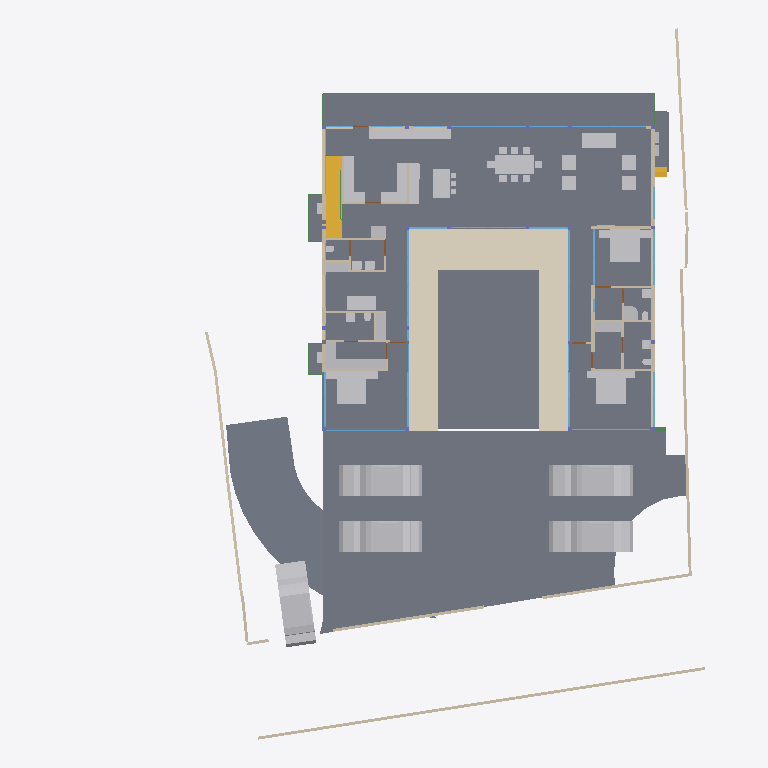
Plan cut of the same IFC building model at storey 'FF' (level 0.45 m, cut at 1.85 m), seen from above with north up, elements coloured by IFC class: 50 other elements (light grey), 39 walls (beige), 27 windows (light blue), 14 slabs (grey), 9 beams (green), 4 doors (brown), 2 stair flights (yellow), 1 covering (cream). Cut surfaces are drawn darker.
Extent 40.0 m × 44.2 m × 9.4 m (x, y, z). Storeys (5): GF at -2.55 m; FF Lvl at 0.00 m; FF at 0.45 m; FF Lintel at 3.15 m; SF at 3.65 m. Elements (592): 185 IfcColumn, 151 IfcBeam, 67 IfcWall, 38 IfcWindow, 30 IfcFurniture, 26 IfcSlab, 20 IfcFooting, 17 IfcDoor, 14 IfcSanitaryTerminal, 13 IfcCovering, 8 IfcUnitaryEquipment, 7 IfcVehicle.

HEADER;
FILE_DESCRIPTION(('ViewDefinition [CoordinationView]'),'2;1');
FILE_NAME('Manilal.ifc','2025-07-01T12:01:21+05:30',(),(),'IfcOpenShell 0.8.3-alpha250613','Bonsai 0.8.3-alpha250613-9b8357c','');
FILE_SCHEMA(('IFC4X3'));
ENDSEC;
DATA;
#1480=IFCPROJECT('2TuuvCHJz54PsFPcraEbH$',$,'My Project',$,$,$,$,(#3,#128),#1481);
#3305=IFCSITE('0lpfVeOW52QfroqLYyHNY2',$,'My Site',$,$,#26,$,$,$,$,$,$,$,$);
#22021=IFCSITE('3bEIgyqTrDuwi1cEDDCOva',$,'Site',$,$,#223414,#22354,$,$,$,$,$,$,$);
#3313=IFCBUILDING('0MzaWOaS178x5FMqOflU3C',$,'My Building',$,$,#25,$,$,$,$,$,$);
#2081=IFCBUILDINGSTOREY('09kFoqoxrCvB1_fcEsMZsQ',$,'FF',$,$,#217,$,$,$,$);
#2986=IFCBUILDINGSTOREY('0zoFHJ9PnFW80M$mIVDQW3',$,'GF',$,$,#14477,$,$,$,$);
#17145=IFCBUILDINGSTOREY('0MckaoTknA3edZMUNhTyAK',$,'SF',$,$,#17254,$,$,$,$);
#20035=IFCBUILDINGSTOREY('3LpnsPikv4mRTBpfC3WQtx',$,'FF Lvl',$,$,#20051,$,$,$,$);
#23582=IFCBUILDINGSTOREY('0DtUgpQ1b6nBmkLmvc_ehu',$,'FF Lintel',$,$,#23767,$,$,$,$);
#2047=IFCSLAB('0o4IYvr$r5a9xXip1qf77x',$,'Slab',$,$,#57250,#2052,$,$);
#20004=IFCSLAB('2GmqP$Wiz2HBtZ3_3kNDpG',$,'Slab',$,$,#20401,#20015,$,$);
#19980=IFCSLAB('0gBflP6QrCERrajZS4Jcb5',$,'Slab',$,$,#244961,#19995,$,$);
#444096=IFCCOVERING('0_sfUdWJL30geCimsSdPtS',$,'Covering',$,$,#444126,#444111,$,$);
#29284=IFCSLAB('3iSMNRhjn6RxAf9MsQotHf',$,'Slab',$,$,#235074,#29295,$,$);
#446077=IFCVEHICLE('2$JJjIzDr6fuhTHFNPOXyx',$,'Vehicle',$,$,#446172,#446090,$,$);
#446110=IFCVEHICLE('375bP1QIr5xwaw0xewwnFn',$,'Vehicle',$,$,#446177,#446123,$,$);
#363464=IFCVEHICLE('3niOYHlMXAmArMi6E7T5Sk',$,'Vehicle',$,$,#363562,#363477,$,$);
#446049=IFCVEHICLE('1yICD2o296ROLrpKuhe72z',$,'Vehicle',$,$,#446109,#446062,$,$);
#58147=IFCVEHICLE('2iiwfLdIv6T90_RV$NVTaP',$,'Vehicle',$,$,#446167,#58160,$,$);
#363538=IFCSLAB('0rfp_Ohov2qeqT3_TxdHEi',$,'Slab',$,$,#363567,#363547,$,$);
#363504=IFCSLAB('0r6Ht4Hfz9hfKU4rzPm32Z',$,'Slab',$,$,#363537,#363513,$,$);
#441052=IFCWALL('1WNacC15X0Xf0V_b60Qnrw',$,'Wall',$,$,#441102,#441063,$,$);
#51049=IFCSTAIRFLIGHT('0QDG9AXQX0PgjOZTZBSSJQ',$,'StairFlight',$,$,#330515,#51062,$,12,11,0.183333337306976,0.150000005960464,.STRAIGHT.);
#7058=IFCFURNITURE('29pE85kkP97uASnGdXI9bH',$,'Furniture',$,$,#445207,#7090,$,$);
#11846=IFCFURNITURE('39rrc9a3PCpOjz$eiTdf$W',$,'Furniture',$,$,#447512,#11878,$,$);
#11957=IFCFURNITURE('2J33rbez11iRfVrYceM8DY',$,'Furniture',$,$,#305743,#11970,$,$);
#12030=IFCFURNITURE('3B8s7E7fjDlO_NqnYQjYof',$,'Furniture',$,$,#33408,#12043,$,$);
#449171=IFCFURNITURE('1rzBAdF2XDYQCO3KH26Ul$',$,'Furniture',$,$,#449207,#449182,$,$);
#362573=IFCSLAB('1kNiYiJ25CpB2FM_apFwUL',$,'Slab',$,$,#363002,#362594,$,$);
#363781=IFCSLAB('3akcNtqwn0Hexo08k_ypkq',$,'Slab',$,$,#388473,#363802,$,$);
#395961=IFCWALL('2oTy5UOG136OtM3IP_qiPs',$,'Wall',$,$,#396036,#395972,$,$);
#7098=IFCFURNITURE('3MXk8gWif1ohE$RfY6DOqq',$,'Furniture',$,$,#445182,#7130,$,$);
#244456=IFCFURNISHINGELEMENT('1V34mhiDv5wggbUM6jRsQC',$,'FurnishingElement',$,$,#244865,#244484,$);
#19509=IFCFURNISHINGELEMENT('1wEKKIVzjDLeDjVjJGXiki',$,'FurnishingElement',$,$,#446142,#19541,$);
#26337=IFCWALL('0dMaumaK11Re$pxoZyVSQ9',$,'Wall',$,$,#27501,#26348,$,$);
#445890=IFCWALL('2QiW7TnGvAygi5PkoeW31n',$,'Wall',$,$,#446048,#445901,$,$);
#229971=IFCWALL('2oOsi6buvCeB4sZT1ijFA2',$,'Wall',$,$,#230065,#229982,$,$);
#230171=IFCWALL('1HPS5ge59FQA3Ucv4$dmpm',$,'Wall',$,$,#230227,#230182,$,$);
#449470=IFCFURNITURE('297XdECV95zgrEUMPgoxvq',$,'Furniture',$,$,#449514,#449481,$,$);
#37612=IFCWALL('2oouJeu9XF0PkUjeEvxQOm',$,'Wall',$,$,#265996,#37632,$,$);
#372609=IFCSLAB('2EaTsox1TA598PptPSl07x',$,'Slab',$,$,#373867,#372630,$,$);
#449257=IFCFURNITURE('2WOkgMLY9DaQ5N36UmDPHK',$,'Furniture',$,$,#449408,#449268,$,$);
#29907=IFCBEAM('2zUjaUIRX8PO_$$4dpm23v',$,'Beam',$,$,#265083,#29919,$,$);
#44057=IFCWALL('1nWrLatmX5UucIWFwHwqn7',$,'Wall',$,$,#446710,#44077,$,$);
#26619=IFCWALL('0FMxrmeoPF7x0oR7G9$aVh',$,'Wall',$,$,#27506,#26630,$,$);
#27060=IFCWALL('10l$0x7lzBbBMMGF1qxI0s',$,'Wall',$,$,#27511,#27071,$,$);
#35319=IFCWALL('2ecVpX7frBE9HnXe73i5Ta',$,'Wall',$,$,#243891,#35339,$,$);
#36042=IFCWALL('2FDZc$1Z57bgSDQnhsHhc1',$,'Wall',$,$,#380618,#36062,$,$);
#449115=IFCFURNITURE('0r1oMxLo96H9rva9YbPCGB',$,'Furniture',$,$,#449256,#449126,$,$);
#244541=IFCFURNISHINGELEMENT('2JwwUQmCv2Ae2QjMfamPsc',$,'FurnishingElement',$,$,#265956,#244569,$);
#267470=IFCFURNISHINGELEMENT('1ufA2ANE52JhTB4cHcvKQc',$,'FurnishingElement',$,$,#267555,#267498,$);
#266876=IFCFURNISHINGELEMENT('1EaqRQINj92O5_luxyduwz',$,'FurnishingElement',$,$,#447497,#266904,$);
#172760=IFCWALL('2sYuhccprBsBolIfSKHX1A',$,'Wall',$,$,#447182,#172780,$,$);
#1526=IFCWALL('1CCeDmF7D6CgViS7R2QfSU',$,'Wall',$,$,#384601,#1527,$,$);
#449334=IFCFURNITURE('2xTMk_x9f9Fg$66m5Mz6NH',$,'Furniture',$,$,#449385,#449345,$,$);
#7138=IFCFURNITURE('07u5w712j3mw4b0aBksq9x',$,'Furniture',$,$,#445192,#7170,$,$);
#7230=IFCFURNITURE('257RdHH05EBOcTJGwoEUlD',$,'Furniture',$,$,#445202,#7243,$,$);
#97271=IFCFURNITURE('264iryIv5DPeHKPV4n8Efc',$,'Furniture',$,$,#97450,#97284,$,$);
#267570=IFCFURNISHINGELEMENT('0xsfNp7ez56h_anoL1l3n4',$,'FurnishingElement',$,$,#267655,#267598,$);
#7183=IFCFURNITURE('0I7Hp4EB58Eh801L1SZ2MY',$,'Furniture',$,$,#445197,#7196,$,$);
#7204=IFCFURNITURE('0w5hTHOp59R8PIefbPbOxu',$,'Furniture',$,$,#445187,#7217,$,$);
#97245=IFCFURNITURE('12HNCs16rDfwTzmyXQzSEm',$,'Furniture',$,$,#97445,#97258,$,$);
#312328=IFCSANITARYTERMINAL('2ApYGb9E92GxsnAmMhtfWI',$,'SanitaryTerminal',$,$,#447542,#312360,$,$);
#46178=IFCELECTRICAPPLIANCE('1eEaYeX5DEbxuBNwn_MOC2',$,'ElectricAppliance','655L LG Double Door',$,#388463,#46210,$,$);
#7853=IFCWALL('27UD4TXAD7ihl0Wy7NK4TU',$,'Wall',$,$,#447361,#7873,$,$);
#449426=IFCFURNITURE('2ZM40$ZAb70PRrzHW9LpJ8',$,'Furniture',$,$,#449552,#449437,$,$);
#46383=IFCELECTRICAPPLIANCE('2_D_HDgNP7hhO3sllSgE08',$,'ElectricAppliance.001',$,$,#77601,#46415,$,$);
#26770=IFCWALL('27WVA19Qv4efvQm6cWiqsn',$,'Wall',$,$,#229922,#26781,$,$);
#130539=IFCWALL('1N0zesiAv8s9$ZcdzUGklQ',$,'Wall',$,$,#244896,#130559,$,$);
#1178=IFCWALL('3AfEJ0oVbCRebTpYg3hat2',$,'Wall',$,$,#264970,#1184,$,$);
#27098=IFCWALL('2qQNxnpy98iB6JMyhLi2FK',$,'Wall',$,$,#27516,#27109,$,$);
#1256=IFCWALL('3lCTnZM_XFn9QCb3frIzB4',$,'Wall',$,$,#267272,#1262,$,$);
#362609=IFCSTAIRFLIGHT('2YQn9a$XPAR8PX6QXu0TXq',$,'StairFlight',$,$,#364910,#362641,$,16,15,0.206249997019768,0.25,.STRAIGHT.);
#1112=IFCWALL('0ZJZVj_BPB0RhymVqZDjrB',$,'Wall',$,$,#382289,#1118,$,$);
#93655=IFCWALL('3ehB$V3hTFvf8xZdTKhW01',$,'Wall',$,$,#447159,#93675,$,$);
#26134=IFCWALL('3i_YpJFe9529T2L9L4$CKB',$,'Wall',$,$,#27496,#26145,$,$);
#1342=IFCWALL('1zYAwAgZ94A9q2Xf$lP7Cn',$,'Wall',$,$,#266006,#1343,$,$);
#173453=IFCWINDOW('3TfmPwo9v7g8rl7yTI8PR0',$,'Window',$,$,#447760,#173471,$,2.79999995231628,3.45000004768372,$,$,$);
#380842=IFCWINDOW('3PLDVCZpH7LhgfzRTvXp7K',$,'Window',$,$,#384753,#384709,$,1.79999995231628,1.0,$,$,$);
#2037=IFCWALL('2UVtoYL$14dgND2FpfCTNX',$,'Wall',$,$,#447557,#2042,$,$);
#447224=IFCWINDOW('3guyH63vnB3P$cCD9r0_zK',$,'Window',$,$,#447587,#447242,$,2.79999995231628,4.5,$,$,$);
#25622=IFCWINDOW('03HgKoXUP97huBY23s7FSC',$,'Window',$,$,#243921,#102990,$,2.79999995231628,3.45000004768372,$,.DOUBLE_PANEL_VERTICAL.,$);
#42904=IFCWINDOW('0yG0aNsF5CdOTl1YRaiwT0',$,'Window',$,$,#266021,#109941,$,2.79999995231628,4.0,$,$,$);
#42784=IFCWINDOW('1X8uCygFf1TRSEXVdpbnd0',$,'Window',$,$,#266026,#110183,$,2.79999995231628,3.0,$,$,$);
#183171=IFCWINDOW('2eK2SWY_H22e6Svf5gP6pA',$,'Window',$,$,#384583,#384539,$,1.79999995231628,3.45000004768372,$,$,$);
#384612=IFCWINDOW('2C8MHtt2H8jQIK8DkgU_ce',$,'Window',$,$,#389193,#384644,$,1.79999995231628,3.45000004768372,$,$,$);
#447264=IFCWINDOW('2$JXuyiTT8QfjHWzh3RQpm',$,'Window',$,$,#447592,#447282,$,2.79999995231628,3.0,$,$,$);
#45867=IFCWINDOW('2ITQQA3UX1gg8I8niCWSY4',$,'Window',$,$,#266016,#447994,$,2.79999995231628,4.5,$,$,$);
#444755=IFCWALL('32z2NpiHrAyuIqyu_YGXgO',$,'Wall',$,$,#444817,#444775,$,$);
#1283=IFCWALL('3TMKTJOXP4kO7RGlBcguQ3',$,'Wall',$,$,#265003,#1289,$,$);
#12082=IFCFURNITURE('1ijuMDyij9H8QL3CN8GtC4',$,'Furniture',$,$,#33418,#12095,$,$);
#233175=IFCSLAB('0VBI372_j7QfV8K77ZXc2j',$,'Slab',$,$,#396328,#233196,$,$);
#233423=IFCSLAB('2iz_Ym1n1ESAR1rowyjd_I',$,'Slab',$,$,#396358,#233448,$,$);
#233456=IFCSLAB('3aaRRI8RTD_hmdhlW5RoWg',$,'Slab',$,$,#396363,#233481,$,$);
#7689=IFCWALL('0dxWKeo9r0A8LiqkBJOP0c',$,'Wall',$,$,#447547,#7709,$,$);
#444834=IFCWALL('1Fx9sEX11DYf94GLQzz2JU',$,'Wall',$,$,#444891,#444854,$,$);
#31788=IFCSANITARYTERMINAL('1k$1F$QwDAaQd7DgWKkhJt',$,'SanitaryTerminal',$,$,#81866,#31801,$,$);
#32932=IFCSANITARYTERMINAL('0alXl67Mz3UOHuHPJAAx8X',$,'SanitaryTerminal',$,$,#81871,#32945,$,$);
#11886=IFCFURNITURE('08t00vVFn2_PNEL0nmpi4V',$,'Furniture',$,$,#447502,#11918,$,$);
#11931=IFCFURNITURE('2JL5EreVn6NOEYfo807d0n',$,'Furniture',$,$,#447507,#11944,$,$);
#12056=IFCFURNITURE('1Tx$doZ9b7ixhiQ_gbtQd4',$,'Furniture',$,$,#33413,#12069,$,$);
#52721=IFCWALL('3HoUgi9751ffyJn8Tt97uA',$,'Wall',$,$,#266381,#52741,$,$);
#12849=IFCSANITARYTERMINAL('1ztpUHwNv1MuVJRLc_toj6',$,'SanitaryTerminal',$,$,#447532,#12881,$,$);
#12946=IFCSANITARYTERMINAL('237pQbKSj1tg5CbkfQmNl1',$,'SanitaryTerminal',$,$,#441918,#12959,$,$);
#62783=IFCSANITARYTERMINAL('1W6hE1Q9HFq9QjSPyMj_lH',$,'SanitaryTerminal',$,$,#447537,#62796,$,$);
#7785=IFCWALL('3alb8PmNnBWRaq9wE7XFnt',$,'Wall',$,$,#446660,#7805,$,$);
#265447=IFCWINDOW('11VC8UY6nBiuqgLWYbOviy',$,'Window',$,$,#436317,#265465,$,2.79999995231628,4.92999982833862,$,.SINGLE_PANEL.,$);
#23385=IFCWINDOW('3liBQwp293KPogKKZ10Jtg',$,'Window',$,$,#265446,#43696,$,2.79999995231628,4.92999982833862,$,.SINGLE_PANEL.,$);
#150204=IFCWINDOW('2rSMA4AuH6FeN4rb0KSroB',$,'Window',$,$,#244976,#150354,$,2.79999995231628,2.40050005912781,$,.SINGLE_PANEL.,$);
#46025=IFCWALL('3_n5vNidv469mEa41_hn3r',$,'Wall',$,$,#445802,#46045,$,$);
#150381=IFCWINDOW('0RDdtohGb3wPXN7Q65V5l1',$,'Window',$,$,#244981,#150394,$,2.79999995231628,2.40050005912781,$,.SINGLE_PANEL.,$);
#233390=IFCSLAB('2f2jkuEQ95deHHcp0LeZsL',$,'Slab',$,$,#396353,#233415,$,$);
#55311=IFCWALL('1sNrPq82f1qvmjg1j5M$n3',$,'Wall',$,$,#187866,#55331,$,$);
#80186=IFCWALL('3kDpYh0M9DMQCp3tr5pnbc',$,'Wall',$,$,#267235,#80206,$,$);
#380908=IFCWINDOW('1lGEA26ojCweF_Y_0KBSy7',$,'Window',$,$,#381188,#380926,$,1.79999995231628,1.0,$,$,$);
#11978=IFCFURNITURE('2GNkki_F53svXIRizzljEt',$,'Furniture',$,$,#305733,#265156,$,$);
#265169=IFCFURNITURE('2hfsZI7BX1G95tXka9KQ4c',$,'Furniture',$,$,#305738,#265182,$,$);
#25887=IFCWALL('3DOK2PUDn3QwM2HLeZR6QD',$,'Wall',$,$,#445946,#25894,$,$);
#363755=IFCUNITARYEQUIPMENT('0JDCkdxmj3oxTz_uQQEVKT',$,'UnitaryEquipment',$,$,#363819,#363768,$,$);
#366866=IFCUNITARYEQUIPMENT('2Fw0FCYgfBhfGmA9MAgmOd',$,'UnitaryEquipment',$,$,#415258,#366879,$,$);
#444634=IFCBEAM('3HI9jYE49DQh59L0y7CDx2',$,'Beam',$,$,#444730,#444645,$,$);
#67609=IFCWALL('1b9bPzqb104AcHTtLpy63V',$,'Wall',$,$,#267456,#67629,$,$);
#384754=IFCBEAM('0WWpVKl9XAOObgNswx6AN9',$,'Beam',$,$,#384986,#384765,$,$);
#12920=IFCSANITARYTERMINAL('0kpsmz29D8juUyM19Wtlly',$,'SanitaryTerminal',$,$,#441908,#12933,$,$);
#12769=IFCSANITARYTERMINAL('2vdxbHG$XBkAinHNSDuSLM',$,'SanitaryTerminal',$,$,#447522,#12801,$,$);
#62762=IFCSANITARYTERMINAL('2DTr6V3Ov5BOyCO61nsVCy',$,'SanitaryTerminal',$,$,#447527,#62775,$,$);
#364003=IFCBEAM('1xPErLVJn7SRRurKwzPU$a',$,'Beam',$,$,#388718,#364014,$,$);
#441596=IFCBEAM('0mg04q$01DhAmI44ZcdEcS',$,'Beam',$,$,#441669,#441607,$,$);
#12998=IFCSANITARYTERMINAL('1pCYUjjaX5yvTggnnvT9WB',$,'SanitaryTerminal',$,$,#267881,#13011,$,$);
#395885=IFCWALL('0SzsKfT0jBuBF18kzhhOm3',$,'Wall',$,$,#395960,#395896,$,$);
#363956=IFCUNITARYEQUIPMENT('2jk8msV5n85QmwykNSoutP',$,'UnitaryEquipment',$,$,#364920,#363969,$,$);
#363982=IFCUNITARYEQUIPMENT('2IoLUD56D97gPVX_sl2ctQ',$,'UnitaryEquipment',$,$,#364925,#363995,$,$);
#57309=IFCBEAM('3xcDMG0aj9Xgc56BcdooE6',$,'Beam',$,$,#243525,#57320,$,$);
#176076=IFCWINDOW('2ZtwOiAmvEueKbdoo64HrK',$,'Window',$,$,#267144,#176089,$,2.79999995231628,2.40050005912781,$,.SINGLE_PANEL.,$);
#41613=IFCWINDOW('3V21HLULz4rhhoikKYxwTW',$,'Window.022',$,$,#244991,#148935,$,2.79999995231628,2.32599997520447,$,.DOUBLE_PANEL_VERTICAL.,$);
#130039=IFCWINDOW('2d4nEuDYnCKAVj7s5RlWM7',$,'Window',$,$,#267149,#175723,$,2.79999995231628,4.82399988174438,$,.TRIPLE_PANEL_VERTICAL.,$);
#149274=IFCWINDOW('30_aGhIs59sBUX7Za7xGJZ',$,'Window.022',$,$,#244986,#149292,$,2.79999995231628,2.32599997520447,$,.DOUBLE_PANEL_VERTICAL.,$);
#175745=IFCWINDOW('3z5JKHZ41FdxrSJllwuMgx',$,'Window',$,$,#267154,#175763,$,2.79999995231628,4.82399988174438,$,.TRIPLE_PANEL_VERTICAL.,$);
#175844=IFCWINDOW('3FEUGUF8n8vfgPx6dMRP2G',$,'Window',$,$,#267159,#175862,$,2.79999995231628,4.82399988174438,$,.TRIPLE_PANEL_VERTICAL.,$);
#175889=IFCWINDOW('3QDjposrH1gvpn64wXKX9b',$,'Window',$,$,#267164,#175907,$,2.79999995231628,4.82399988174438,$,.TRIPLE_PANEL_VERTICAL.,$);
#233357=IFCSLAB('06iRZLKKfCP8faLo55KHRz',$,'Slab',$,$,#396348,#233382,$,$);
#28808=IFCWALL('3m8X89_nHEBQ3A$cO0dW30',$,'Wall',$,$,#447562,#28828,$,$);
#93153=IFCDOOR('06ge_TnPfF$uRFBA_bihvC',$,'Door',$,$,#267189,#93166,$,2.09999990463257,1.0,$,$,$);
#110332=IFCWINDOW('3vjocJxinCiwHdUnGVZCKs',$,'Window',$,$,#166499,#166072,$,1.79999995231628,2.0,$,.DOUBLE_PANEL_VERTICAL.,$);
#14220=IFCWINDOW('1JUpa15w1EPgGvbWoKg73I',$,'Window',$,$,#415230,#169623,$,1.5,2.5,$,.SINGLE_PANEL.,$);
#55626=IFCWALL('2M7j5Ecbb0FxD1NCjCSrSn',$,'Wall',$,$,#187838,#55646,$,$);
#233083=IFCWINDOW('0ZIFlr5aL5vhbPv_6PnM6F',$,'Window',$,$,#266396,#233096,$,1.79999995231628,3.45000004768372,$,$,$);
#379749=IFCBEAM('3TCqQX1$n5nh4hc72nvokR',$,'Beam',$,$,#387252,#379760,$,$);
#448009=IFCWINDOW('1k5j2LZo12PPy25cDOE0F2',$,'Window',$,$,#448069,#448022,$,1.79999995231628,3.45000004768372,$,$,$);
#448309=IFCWINDOW('0A_NHBC7DB$fTGI7283k8Z',$,'Window',$,$,#448377,#448330,$,1.5,2.5,$,.SINGLE_PANEL.,$);
#9033=IFCDOOR('1G5Su1EVTF8AbsbEytgRBM',$,'Door',$,$,#446641,#9065,$,2.09999990463257,1.0,$,$,$);
#67076=IFCDOOR('3tEFG6Om12k9izFOR1Pomu',$,'Door',$,$,#188223,#82092,$,2.09999990463257,1.0,$,$,$);
#372973=IFCBEAM('3w2H4CPpnFe8QqAxZd37IL',$,'Beam',$,$,#373942,#372984,$,$);
#387180=IFCBEAM('1Mtrjp$T15oAfZGvd5Kjz0',$,'Beam',$,$,#388743,#387191,$,$);
#446996=IFCDOOR('1hPKTZqtDCleYhfZuRwpqW',$,'Door',$,$,#447079,#447009,$,2.09999990463257,1.0,$,$,$);
ENDSEC;
